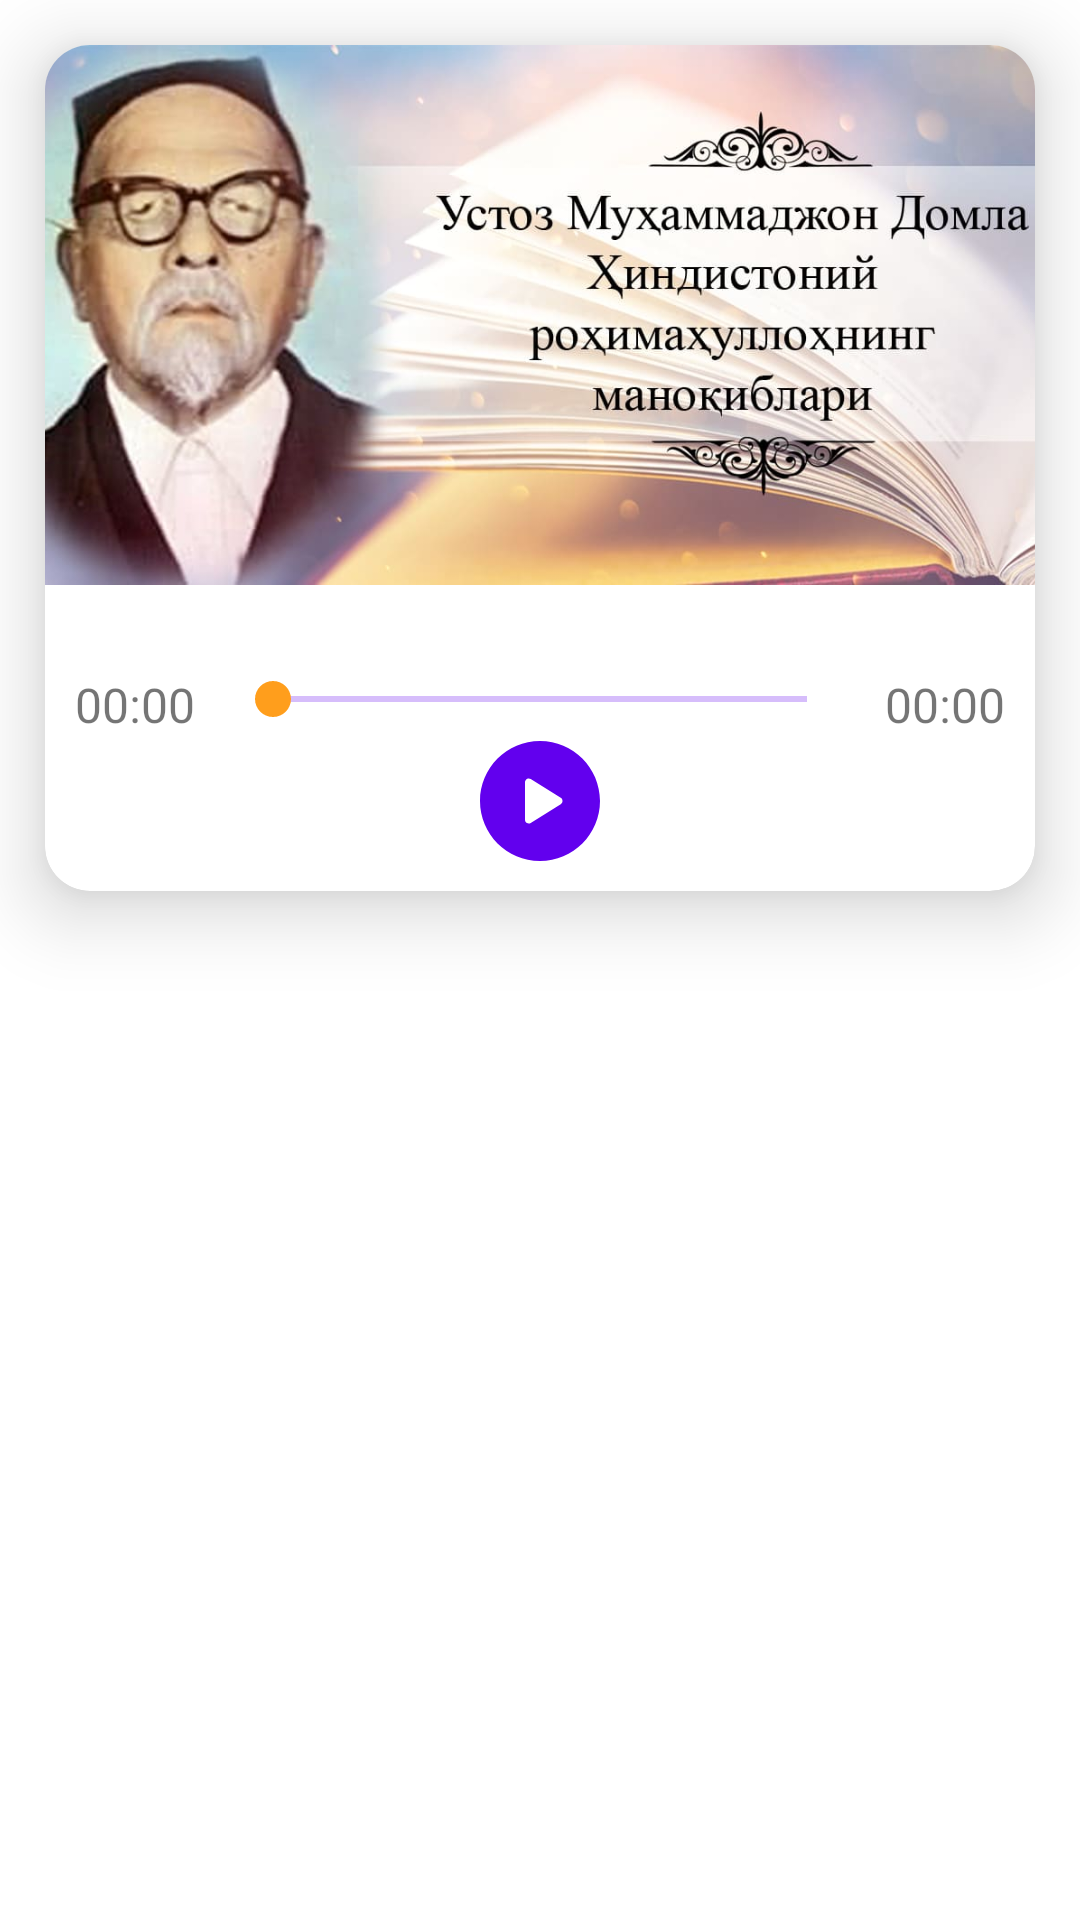

Reconstruct the res/layout file that produces this screen, plus the resources it refers to.
<!-- AndroidManifest.xml: application theme AppTheme -->
<!-- res/layout/info_fragment.xml -->
<?xml version="1.0" encoding="utf-8"?>
<androidx.core.widget.NestedScrollView xmlns:android="http://schemas.android.com/apk/res/android"
    xmlns:app="http://schemas.android.com/apk/res-auto"
    xmlns:tools="http://schemas.android.com/tools"
    android:layout_width="match_parent"
    android:layout_height="match_parent"
    android:background="@android:color/white"
    tools:context=".ui.fragment.InfoFragment">

    <LinearLayout
        android:layout_width="match_parent"
        android:layout_height="match_parent"
        android:orientation="vertical">

        <androidx.cardview.widget.CardView
            android:layout_width="wrap_content"
            android:layout_height="wrap_content"
            android:layout_margin="15dp"
            app:cardElevation="15dp"
            app:cardCornerRadius="15dp">

            <RelativeLayout
                android:layout_width="match_parent"
                android:layout_height="wrap_content"
                android:paddingBottom="10dp">

                <androidx.appcompat.widget.AppCompatImageView
                    android:id="@+id/img_info"
                    android:layout_width="match_parent"
                    android:layout_height="180dp"
                    android:src="@drawable/info_1"
                    android:scaleType="centerCrop"
                    android:layout_marginBottom="10dp"/>

                <androidx.appcompat.widget.AppCompatImageView
                    android:id="@+id/info_play"
                    android:layout_width="40dp"
                    android:layout_height="40dp"
                    android:layout_marginTop="5dp"
                    android:layout_below="@id/seekBar"
                    android:layout_centerHorizontal="true"
                    android:src="@drawable/ic_play" />

                <TextView
                    android:id="@+id/text_info"
                    android:layout_width="match_parent"
                    android:layout_height="wrap_content"
                    android:layout_below="@id/img_info"
                    android:paddingStart="10dp"
                    android:paddingEnd="10dp"
                    android:textAlignment="center"
                    android:textColor="@android:color/black"
                    android:fontFamily="@font/alegriya_medium"/>

                <ProgressBar
                    android:id="@+id/progress"
                    style="@style/Widget.AppCompat.ProgressBar.Horizontal"
                    android:layout_width="40dp"
                    android:layout_height="40dp"
                    android:layout_marginTop="5dp"
                    android:indeterminate="false"
                    android:progressDrawable="@drawable/circle_progress"
                    android:background="@drawable/circle_shape"
                    android:max="100"
                    android:visibility="gone"
                    android:layout_below="@id/seekBar"
                    android:layout_centerHorizontal="true"
                    tools:progress="70" />

                <TextView
                    android:id="@+id/tv_start_time"
                    android:layout_width="wrap_content"
                    android:layout_height="wrap_content"
                    android:textSize="16sp"
                    android:layout_below="@id/text_info"
                    android:fontFamily="@font/raleway_medium"
                    android:layout_marginStart="10dp"
                    android:text="00:00"/>

                <SeekBar
                    android:id="@+id/seekBar"
                    android:layout_width="match_parent"
                    android:layout_height="wrap_content"
                    android:layout_below="@id/text_info"
                    android:progressBackgroundTint="@color/colorPrimary"
                    android:layout_marginStart="10dp"
                    android:layout_toEndOf="@id/tv_start_time"
                    android:layout_toStartOf="@id/tv_end_time"/>

                <TextView
                    android:id="@+id/tv_end_time"
                    android:layout_width="wrap_content"
                    android:layout_height="wrap_content"
                    android:textSize="16sp"
                    android:layout_below="@id/text_info"
                    android:layout_alignParentEnd="true"
                    android:fontFamily="@font/raleway_medium"
                    android:layout_marginEnd="10dp"
                    android:paddingEnd="10dp"
                    android:text="00:00"/>

            </RelativeLayout>

        </androidx.cardview.widget.CardView>

        <TextView
            android:id="@+id/tv_info"
            android:layout_width="match_parent"
            android:layout_height="wrap_content"
            android:layout_margin="15dp"
            android:fontFamily="@font/alegriya_medium"
            android:textSize="16sp"/>

    </LinearLayout>

</androidx.core.widget.NestedScrollView>
<!-- resources referenced by this layout -->
<resources>
  <color name="colorPrimary">#6200EE</color>
  <!-- drawable ic_play (drawable) -->
  <vector xmlns:android="http://schemas.android.com/apk/res/android"
      android:width="100dp"
      android:height="100dp"
      android:viewportWidth="100"
      android:viewportHeight="100">
    <path
        android:pathData="M50,0C22.386,0 0,22.386 0,50C0,77.614 22.386,100 50,100C77.614,100 100,77.614 100,50C100,22.386 77.614,0 50,0ZM67.281,52.65L42.281,68.275C41.775,68.591 41.2,68.75 40.625,68.75C40.104,68.75 39.582,68.62 39.11,68.358C38.116,67.807 37.5,66.762 37.5,65.625V34.375C37.5,33.238 38.116,32.193 39.11,31.642C40.103,31.088 41.318,31.122 42.281,31.725L67.281,47.35C68.195,47.922 68.75,48.923 68.75,50C68.75,51.077 68.195,52.078 67.281,52.65Z"
        android:fillColor="@color/colorPrimary"/>
  </vector>
  <!-- drawable info_1: jpg bitmap (drawable, 68974 bytes) -->
  <style name="AppTheme" parent="Theme.AppCompat.Light.NoActionBar">
          <item name="colorPrimary">@color/colorPrimary</item>
          <item name="colorPrimaryDark">@color/colorPrimaryDark</item>
          <item name="colorAccent">@color/colorAccent</item>
          <item name="android:windowBackground">@android:color/white</item>
          <item name="android:textColorSecondary">@android:color/white</item>&gt;
      </style>
  <color name="colorPrimaryDark">#3700B3</color>
  <color name="colorAccent">#FF9E1C</color>
</resources>
